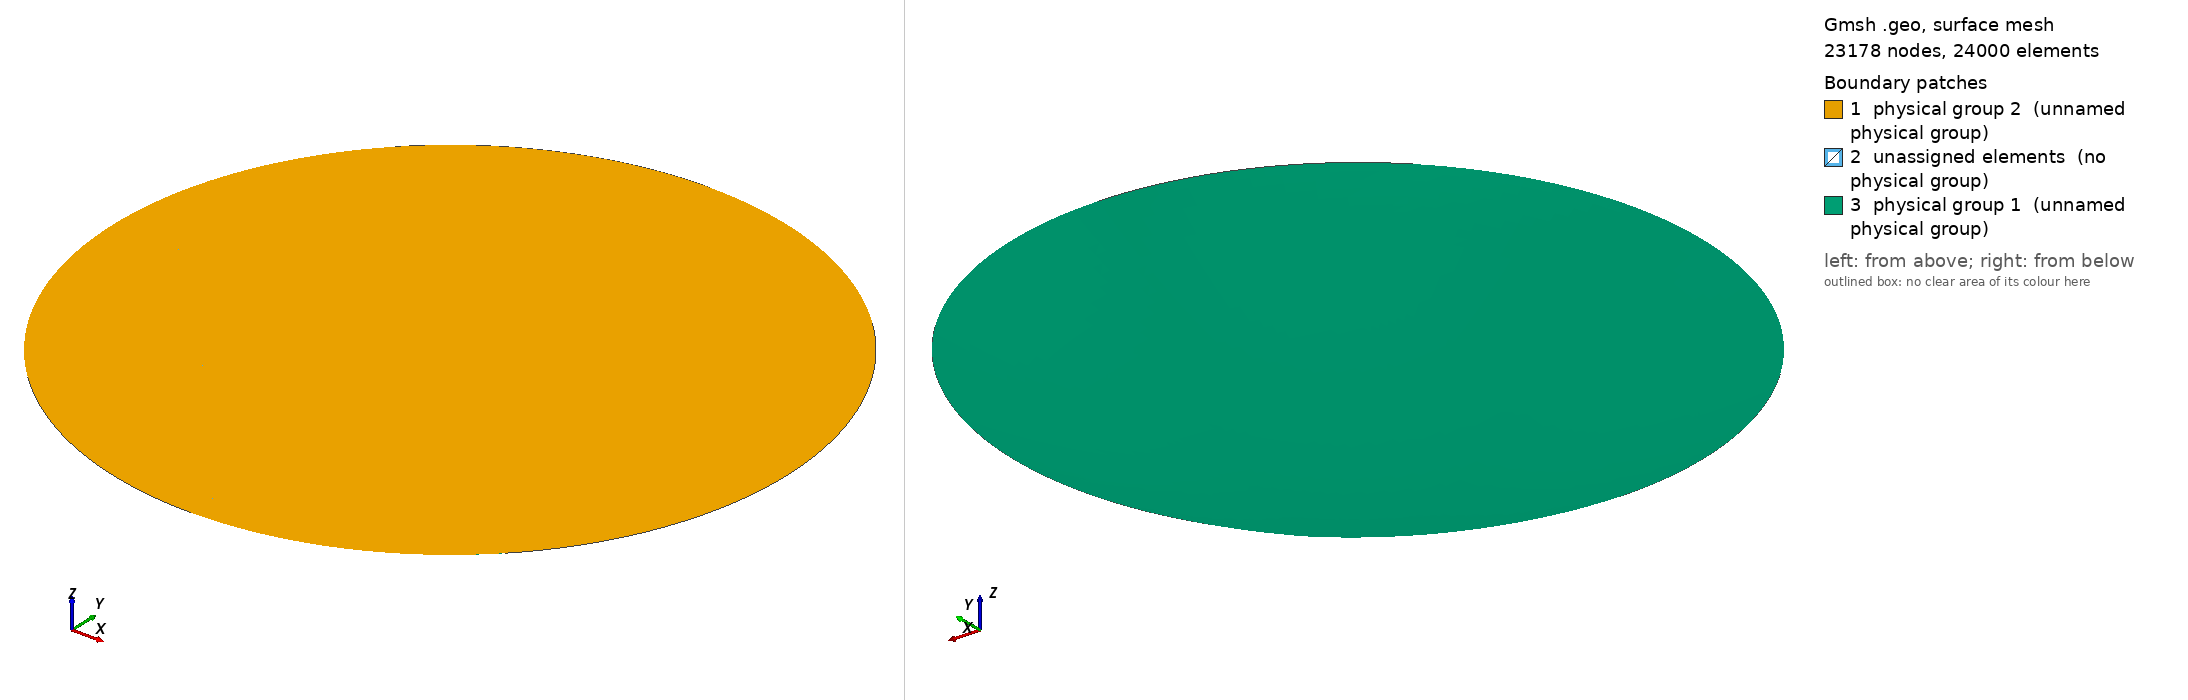

Gmsh geometry script, surface-meshed: 23178 nodes, 24000 surface elements. Boundary patches (legend numbers): 1 physical group 2 (unnamed physical group), 2 unassigned elements (no physical group), 3 physical group 1 (unnamed physical group). Left view from above one corner, right view from below the opposite corner. Legend entries are the model's physical surfaces; 'unassigned elements' are surfaces in no physical group. The drawing asked Gmsh for element sizes between 1% and 20% of the model's largest extent; the script's own settings can give other sizes.

=== sphericalcap_3d.geo (drawn) ===
// ------------------------------------------------------------------------- //
//
// Gmsh GEO file
//
// Spherical cap geometry
// - This is based on the example from http://matveichev.blogspot.com/2013/12/building-hexagonal-meshes-with-gmsh.html
//
// ------------------------------------------------------------------------- //

speedOfSound = 1500;
sourceFrequency = 0.5e6;

wavelength = speedOfSound / sourceFrequency;

numElementPerWavelength = 2;

sourceRadius = 0.032;
focalLength = 0.064;

alpha = Asin(sourceRadius / focalLength);


// ------------------------------------------------------------------------- //
// Spherical cap                                                             //
// ------------------------------------------------------------------------- //

Point(1) = {0.0, 0.0, focalLength - Sqrt(focalLength*focalLength - sourceRadius*sourceRadius), 1.0};
Point(2) = {sourceRadius * Cos(0.00*Pi), sourceRadius * Sin(0.00*Pi), focalLength - Sqrt(focalLength*focalLength - sourceRadius*sourceRadius), 1.0};
Point(3) = {sourceRadius * Cos(0.25*Pi), sourceRadius * Sin(0.25*Pi), focalLength - Sqrt(focalLength*focalLength - sourceRadius*sourceRadius), 1.0};
Point(4) = {sourceRadius * Cos(0.50*Pi), sourceRadius * Sin(0.50*Pi), focalLength - Sqrt(focalLength*focalLength - sourceRadius*sourceRadius), 1.0};
Point(5) = {sourceRadius * Cos(0.75*Pi), sourceRadius * Sin(0.75*Pi), focalLength - Sqrt(focalLength*focalLength - sourceRadius*sourceRadius), 1.0};
Point(6) = {sourceRadius * Cos(1.00*Pi), sourceRadius * Sin(1.00*Pi), focalLength - Sqrt(focalLength*focalLength - sourceRadius*sourceRadius), 1.0};
Point(7) = {sourceRadius * Cos(1.25*Pi), sourceRadius * Sin(1.25*Pi), focalLength - Sqrt(focalLength*focalLength - sourceRadius*sourceRadius), 1.0};
Point(8) = {sourceRadius * Cos(1.50*Pi), sourceRadius * Sin(1.50*Pi), focalLength - Sqrt(focalLength*focalLength - sourceRadius*sourceRadius), 1.0};
Point(9) = {sourceRadius * Cos(1.75*Pi), sourceRadius * Sin(1.75*Pi), focalLength - Sqrt(focalLength*focalLength - sourceRadius*sourceRadius), 1.0};
Point(10) = {sourceRadius / 2 * Cos(0.00*Pi), sourceRadius / 2 * Sin(0.00*Pi), focalLength - Sqrt(focalLength*focalLength - sourceRadius*sourceRadius), 1.0};
Point(11) = {sourceRadius / 2 * Cos(0.25*Pi), sourceRadius / 2 * Sin(0.25*Pi), focalLength - Sqrt(focalLength*focalLength - sourceRadius*sourceRadius), 1.0};
Point(12) = {sourceRadius / 2 * Cos(0.50*Pi), sourceRadius / 2 * Sin(0.50*Pi), focalLength - Sqrt(focalLength*focalLength - sourceRadius*sourceRadius), 1.0};
Point(13) = {sourceRadius / 2 * Cos(0.75*Pi), sourceRadius / 2 * Sin(0.75*Pi), focalLength - Sqrt(focalLength*focalLength - sourceRadius*sourceRadius), 1.0};
Point(14) = {sourceRadius / 2 * Cos(1.00*Pi), sourceRadius / 2 * Sin(1.00*Pi), focalLength - Sqrt(focalLength*focalLength - sourceRadius*sourceRadius), 1.0};
Point(15) = {sourceRadius / 2 * Cos(1.25*Pi), sourceRadius / 2 * Sin(1.25*Pi), focalLength - Sqrt(focalLength*focalLength - sourceRadius*sourceRadius), 1.0};
Point(16) = {sourceRadius / 2 * Cos(1.50*Pi), sourceRadius / 2 * Sin(1.50*Pi), focalLength - Sqrt(focalLength*focalLength - sourceRadius*sourceRadius), 1.0};
Point(17) = {sourceRadius / 2 * Cos(1.75*Pi), sourceRadius / 2 * Sin(1.75*Pi), focalLength - Sqrt(focalLength*focalLength - sourceRadius*sourceRadius), 1.0};
Point(18) = {0.0, 0.0, 0.6*(focalLength - Sqrt(focalLength*focalLength - sourceRadius*sourceRadius)), 1.0};
Point(19) = {0.88 * sourceRadius / 2 * Cos(0.00*Pi), 0.88 * sourceRadius / 2 * Sin(0.00*Pi), 0.66*(focalLength - Sqrt(focalLength*focalLength - sourceRadius*sourceRadius)), 1.0};
Point(20) = {0.88 * sourceRadius / 2 * Cos(0.25*Pi), 0.88 * sourceRadius / 2 * Sin(0.25*Pi), 0.66*(focalLength - Sqrt(focalLength*focalLength - sourceRadius*sourceRadius)), 1.0};
Point(21) = {0.88 * sourceRadius / 2 * Cos(0.50*Pi), 0.88 * sourceRadius / 2 * Sin(0.50*Pi), 0.66*(focalLength - Sqrt(focalLength*focalLength - sourceRadius*sourceRadius)), 1.0};
Point(22) = {0.88 * sourceRadius / 2 * Cos(0.75*Pi), 0.88 * sourceRadius / 2 * Sin(0.75*Pi), 0.66*(focalLength - Sqrt(focalLength*focalLength - sourceRadius*sourceRadius)), 1.0};
Point(23) = {0.88 * sourceRadius / 2 * Cos(1.00*Pi), 0.88 * sourceRadius / 2 * Sin(1.00*Pi), 0.66*(focalLength - Sqrt(focalLength*focalLength - sourceRadius*sourceRadius)), 1.0};
Point(24) = {0.88 * sourceRadius / 2 * Cos(1.25*Pi), 0.88 * sourceRadius / 2 * Sin(1.25*Pi), 0.66*(focalLength - Sqrt(focalLength*focalLength - sourceRadius*sourceRadius)), 1.0};
Point(25) = {0.88 * sourceRadius / 2 * Cos(1.50*Pi), 0.88 * sourceRadius / 2 * Sin(1.50*Pi), 0.66*(focalLength - Sqrt(focalLength*focalLength - sourceRadius*sourceRadius)), 1.0};
Point(26) = {0.88 * sourceRadius / 2 * Cos(1.75*Pi), 0.88 * sourceRadius / 2 * Sin(1.75*Pi), 0.66*(focalLength - Sqrt(focalLength*focalLength - sourceRadius*sourceRadius)), 1.0};

circRadius1 = focalLength - focalLength*Cos(alpha/2);
circRadius2 = focalLength * Sin(alpha/2);

Point(27) = {-circRadius2, 0.0, circRadius1, 1.0};
Point(29) = {0.0, -circRadius2, circRadius1, 1.0};
Point(31) = {circRadius2, 0.0, circRadius1, 1.0};
Point(33) = {0.0, circRadius2, circRadius1, 1.0};

circRadius3 = 1.22 * circRadius1;
circRadius4 = Sqrt(0.5 * (-circRadius3*circRadius3 + 2*focalLength*circRadius3));

Point(28) = {-circRadius4, -circRadius4, circRadius3, 1.0};
Point(30) = {circRadius4, -circRadius4, circRadius3, 1.0};
Point(32) = {circRadius4, circRadius4, circRadius3, 1.0};
Point(34) = {-circRadius4, circRadius4, circRadius3, 1.0};

Point(35) = {0.0, 0.0, 0.0, 1.0};
Point(36) = {0.0, 0.0, focalLength, 1.0};

Line(1) = {14, 13};
Line(2) = {14, 15};
Line(3) = {14, 6};
Line(4) = {7, 15};
Line(5) = {5, 13};
Line(6) = {13, 12};
Line(7) = {15, 16};
Line(8) = {16, 8};
Line(9) = {16, 1};
Line(10) = {1, 14};
Line(11) = {1, 12};
Line(12) = {16, 17};
Line(13) = {17, 10};
Line(14) = {10, 1};
Line(15) = {17, 9};
Line(16) = {10, 2};
Line(17) = {10, 11};
Line(18) = {11, 12};
Line(19) = {12, 4};
Line(20) = {11, 3};
Circle(21) = {6, 1, 5};
Circle(22) = {5, 1, 4};
Circle(23) = {4, 1, 3};
Circle(24) = {3, 1, 2};
Circle(25) = {2, 1, 9};
Circle(26) = {9, 1, 8};
Circle(27) = {8, 1, 7};
Circle(28) = {7, 1, 6};
Line(29) = {18, 23};
Line(30) = {18, 21};
Line(31) = {18, 25};
Line(32) = {18, 19};
Line(33) = {19, 20};
Line(34) = {20, 21};
Line(35) = {21, 22};
Line(36) = {22, 23};
Line(37) = {23, 24};
Line(38) = {24, 25};
Line(39) = {25, 26};
Line(40) = {26, 19};
Line(41) = {26, 17};
Line(42) = {25, 16};
Line(43) = {24, 15};
Line(44) = {23, 14};
Line(45) = {22, 13};
Line(46) = {21, 12};
Line(47) = {20, 11};
Line(48) = {19, 10};
Line(49) = {35, 18};
Line(50) = {25, 29};
Line(51) = {24, 28};
Line(52) = {23, 27};
Line(53) = {22, 34};
Line(54) = {21, 33};
Line(55) = {20, 32};
Line(56) = {19, 31};
Line(57) = {26, 30};
Circle(58) = {4, 36, 33};
Circle(59) = {5, 36, 34};
Circle(60) = {27, 36, 6};
Circle(61) = {28, 36, 7};
Circle(62) = {29, 36, 8};
Circle(63) = {30, 36, 9};
Circle(64) = {31, 36, 2};
Circle(65) = {32, 36, 3};
Circle(66) = {31, 36, 32};
Circle(67) = {32, 36, 33};
Circle(68) = {33, 36, 34};
Circle(69) = {34, 36, 27};
Circle(70) = {27, 36, 28};
Circle(71) = {28, 36, 29};
Circle(72) = {29, 36, 30};
Circle(73) = {30, 36, 31};
Circle(74) = {35, 36, 31};
Circle(75) = {35, 36, 33};
Circle(76) = {35, 36, 27};
Circle(77) = {35, 36, 29};
Line Loop(78) = {18, -11, -14, 17};
Ruled Surface(79) = {78};
Line Loop(80) = {6, -11, 10, 1};
Ruled Surface(81) = {80};
Line Loop(82) = {10, 2, 7, 9};
Ruled Surface(83) = {82};
Line Loop(84) = {14, -9, 12, 13};
Ruled Surface(85) = {84};
Line Loop(86) = {20, 24, -16, 17};
Ruled Surface(87) = {86};
Line Loop(88) = {16, 25, -15, 13};
Ruled Surface(89) = {88};
Line Loop(90) = {15, 26, -8, 12};
Ruled Surface(91) = {90};
Line Loop(92) = {7, 8, 27, 4};
Ruled Surface(93) = {92};
Line Loop(94) = {2, -4, 28, -3};
Ruled Surface(95) = {94};
Line Loop(96) = {3, 21, 5, -1};
Ruled Surface(97) = {96};
Line Loop(98) = {6, 19, -22, 5};
Ruled Surface(99) = {98};
Line Loop(100) = {20, -23, -19, -18};
Ruled Surface(101) = {100};
Line Loop(102) = {40, 48, -13, -41};
Ruled Surface(103) = {102};
Line Loop(104) = {41, -12, -42, 39};
Ruled Surface(105) = {104};
Line Loop(106) = {42, -7, -43, 38};
Ruled Surface(107) = {106};
Line Loop(108) = {43, -2, -44, 37};
Ruled Surface(109) = {108};
Line Loop(110) = {44, 1, -45, 36};
Ruled Surface(111) = {110};
Line Loop(112) = {6, -46, 35, 45};
Ruled Surface(113) = {112};
Line Loop(114) = {18, -46, -34, 47};
Ruled Surface(115) = {114};
Line Loop(116) = {17, -47, -33, 48};
Ruled Surface(117) = {116};
Line Loop(118) = {35, 36, -29, 30};
Ruled Surface(119) = {118};
Line Loop(120) = {29, 37, 38, -31};
Ruled Surface(121) = {120};
Line(150) = {18, 1};
Line Loop(123) = {31, 39, 40, -32};
Ruled Surface(124) = {123};
Line Loop(125) = {30, -34, -33, -32};
Ruled Surface(126) = {125};
Line Loop(127) = {30, 46, -11, -150};
Ruled Surface(128) = {127};
Line Loop(129) = {150, -9, -42, -31};
Ruled Surface(130) = {129};
Line Loop(131) = {44, -10, -150, 29};
Ruled Surface(132) = {131};
Line Loop(133) = {150, -14, -48, -32};
Ruled Surface(134) = {133};
Line Loop(135) = {52, 60, -3, -44};
Ruled Surface(136) = {135};
Line Loop(137) = {59, -53, 45, -5};
Ruled Surface(138) = {137};
Line Loop(139) = {54, -58, -19, -46};
Ruled Surface(140) = {139};
Line Loop(141) = {65, -20, -47, 55};
Ruled Surface(142) = {141};
Line Loop(143) = {64, -16, -48, 56};
Ruled Surface(144) = {143};
Line Loop(145) = {63, -15, -41, 57};
Ruled Surface(146) = {145};
Line Loop(147) = {62, -8, -42, 50};
Ruled Surface(148) = {147};
Line Loop(149) = {51, 61, 4, -43};
Ruled Surface(150) = {149};
Line Loop(151) = {50, 72, -57, -39};
Ruled Surface(152) = {151};
Line Loop(153) = {57, 73, -56, -40};
Ruled Surface(154) = {153};
Line Loop(155) = {55, -66, -56, 33};
Ruled Surface(156) = {155};
Line Loop(157) = {55, 67, -54, -34};
Ruled Surface(158) = {157};
Line Loop(159) = {68, -53, -35, 54};
Ruled Surface(160) = {159};
Line Loop(161) = {69, -52, -36, 53};
Ruled Surface(162) = {161};
Line Loop(163) = {52, 70, -51, -37};
Ruled Surface(164) = {163};
Line Loop(165) = {71, -50, -38, 51};
Ruled Surface(166) = {165};
Line Loop(167) = {70, 61, 28, -60};
Ruled Surface(168) = {167};
Line Loop(169) = {61, -27, -62, -71};
Ruled Surface(170) = {169};
Line Loop(171) = {72, 63, 26, -62};
Ruled Surface(172) = {171};
Line Loop(173) = {63, -25, -64, -73};
Ruled Surface(174) = {173};
Line Loop(175) = {64, -24, -65, -66};
Ruled Surface(176) = {175};
Line Loop(177) = {65, -23, 58, -67};
Ruled Surface(178) = {177};
Line Loop(179) = {68, -59, 22, 58};
Ruled Surface(180) = {179};
Line Loop(181) = {69, 60, 21, 59};
Ruled Surface(182) = {181};
Line Loop(183) = {49, 30, 54, -75};
Ruled Surface(184) = {183};
Line Loop(185) = {49, 29, 52, -76};
Ruled Surface(186) = {185};
Line Loop(187) = {49, 31, 50, -77};
Ruled Surface(188) = {187};
Line Loop(189) = {49, 32, 56, -74};
Ruled Surface(190) = {189};
Line Loop(191) = {77, 72, 73, -74};
Ruled Surface(192) = {191};
Line Loop(193) = {74, 66, 67, -75};
Ruled Surface(194) = {193};
Line Loop(195) = {75, 68, 69, -76};
Ruled Surface(196) = {195};
Line Loop(197) = {77, -71, -70, -76};
Ruled Surface(198) = {197};
Surface Loop(199) = {134, 103, 105, 130, 124, 85};
Volume(200) = {199};
Surface Loop(201) = {107, 130, 121, 83, 132, 109};
Volume(202) = {201};
Surface Loop(203) = {128, 132, 111, 113, 119, 81};
Volume(204) = {203};
Surface Loop(205) = {117, 134, 128, 115, 126, 79};
Volume(206) = {205};
Surface Loop(207) = {142, 115, 140, 101, 178, 158};
Volume(208) = {207};
Surface Loop(209) = {140, 113, 138, 160, 99, 180};
Volume(210) = {209};
Surface Loop(211) = {138, 111, 136, 97, 182, 162};
Volume(212) = {211};
Surface Loop(213) = {136, 109, 150, 95, 168, 164};
Volume(214) = {213};
Surface Loop(215) = {150, 107, 148, 93, 170, 166};
Volume(216) = {215};
Surface Loop(217) = {148, 91, 172, 105, 152, 146};
Volume(218) = {217};
Surface Loop(219) = {103, 146, 89, 174, 144, 154};
Volume(220) = {219};
Surface Loop(221) = {144, 117, 142, 87, 176, 156};
Volume(222) = {221};
Surface Loop(223) = {190, 156, 158, 184, 126, 194};
Volume(224) = {223};
Surface Loop(225) = {184, 186, 119, 160, 162, 196};
Volume(226) = {225};
Surface Loop(227) = {186, 188, 121, 164, 166, 198};
Volume(228) = {227};
Surface Loop(229) = {188, 190, 152, 124, 154, 192};
Volume(230) = {229};


// -------------------------------- //
// Tag curves, surfaces and volumes //
// -------------------------------- //

Physical Surface(1) = {192, 194, 196, 198, 168, 170, 172, 174,
                       176, 178, 180, 182};
Physical Surface(2) = {79, 81, 83, 85, 87, 89, 91, 93, 95, 97, 99, 101};
Physical Volume(1) = {200, 202, 204, 206, 208,
                      210, 212, 214, 216, 218,
                      220, 222, 224, 226, 228,
                      230};


// ============================================ //
// Set transfinite curves, surfaces and volumes //
// ============================================ //

numPoints = 2 * numElementPerWavelength * sourceRadius / 2 / wavelength;

Transfinite Line {150, 41, 42, 43, 44, 45, 46, 47, 48} = numPoints;
Transfinite Line {58, 59, 60, 61, 62, 63, 64, 65} = numPoints;

Transfinite Line {9, 10, 11, 14, 39, 30, 31, 32} = numPoints;
Transfinite Line {1, 2, 7, 12, 13, 17, 18, 6} = numPoints;
Transfinite Line {33, 34, 35, 36, 37, 38, 39, 40} = numPoints;
Transfinite Line {21, 22, 23, 24, 25, 26, 27, 28, 29} = numPoints;
Transfinite Line {66, 67, 68, 69, 70, 71, 72, 73} = numPoints;
Transfinite Line {74, 75, 76, 77} = numPoints;

Transfinite Line {49, 56, 16, 57, 15, 50, 8, 51} = numPoints;
Transfinite Line {4, 52, 3, 53, 5, 54, 19, 55, 20} = numPoints;

Transfinite Surface "*";
Recombine Surface "*";

Transfinite Volume "*";
